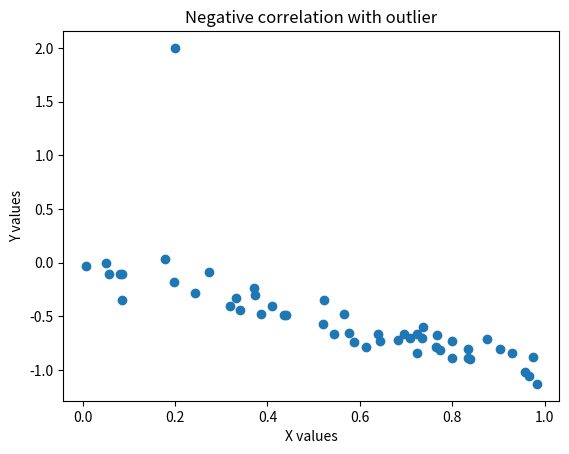

The script that saved this image:

import numpy as np
import matplotlib.pyplot as plt
x = np.random.rand(50)
y = -x + np.random.normal(0, 0.1, 50)
x = np.append(x, 0.2)
y = np.append(y, 2)
plt.scatter(x, y)
plt.xlabel('X values')
plt.ylabel('Y values')
plt.title('Negative correlation with outlier')
plt.show()
